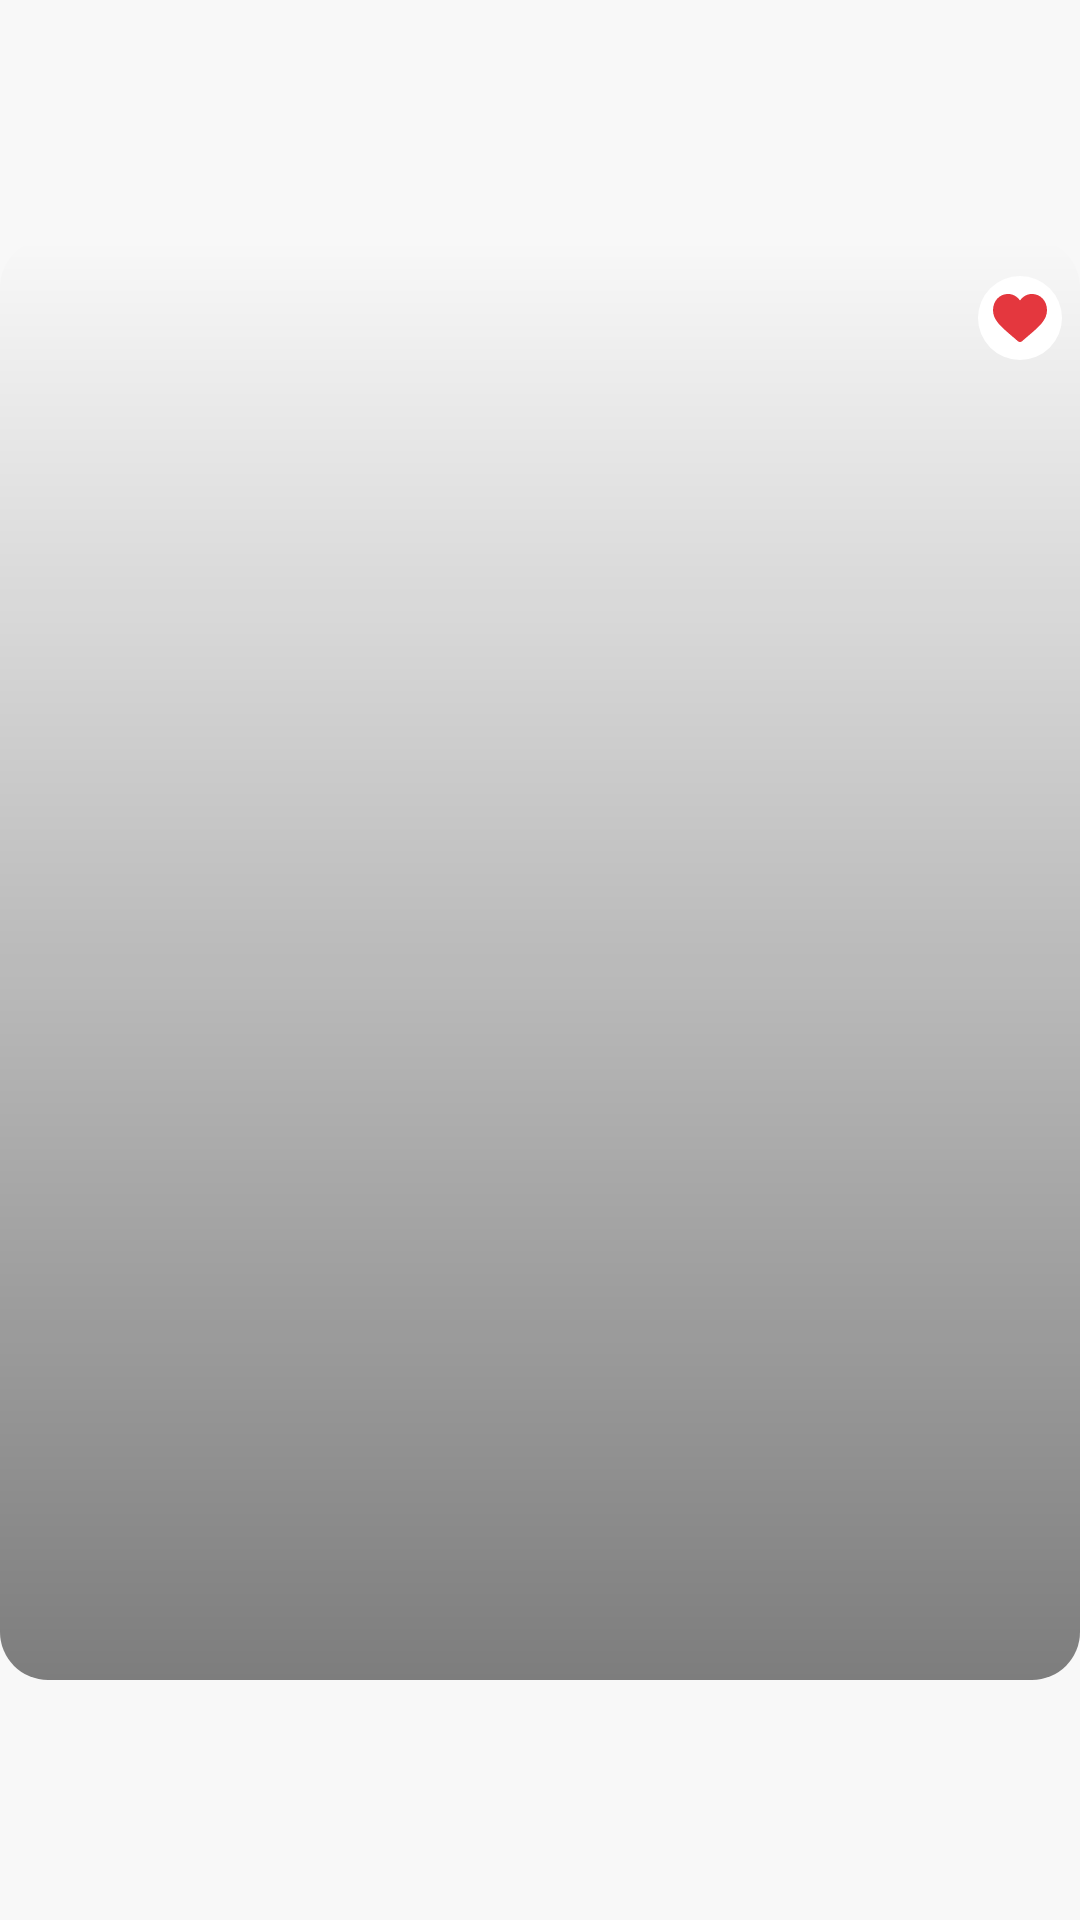

Android layout source for this screen:
<!-- AndroidManifest.xml: application theme AppTheme -->
<!-- res/layout/view_favorite_recipe.xml -->
<?xml version="1.0" encoding="utf-8"?>
<androidx.constraintlayout.widget.ConstraintLayout xmlns:android="http://schemas.android.com/apk/res/android"
    xmlns:app="http://schemas.android.com/apk/res-auto"
    xmlns:tools="http://schemas.android.com/tools"
    android:layout_width="match_parent"
    android:layout_height="wrap_content"
    android:layout_margin="4dp">

    <androidx.cardview.widget.CardView
        android:id="@+id/cardView"
        android:layout_width="0dp"
        android:layout_height="0dp"
        app:cardBackgroundColor="@color/transparent"
        app:cardCornerRadius="16dp"
        app:cardElevation="0dp"
        app:layout_constraintBottom_toBottomOf="parent"
        app:layout_constraintDimensionRatio="3:4"
        app:layout_constraintEnd_toEndOf="parent"
        app:layout_constraintStart_toStartOf="parent"
        app:layout_constraintTop_toTopOf="parent">

        <ImageView
            android:id="@+id/ivRecipe"
            android:layout_width="match_parent"
            android:layout_height="match_parent"
            android:scaleType="centerCrop"
            tools:ignore="ContentDescription"
            tools:src="@drawable/category_placeholder" />

        <View
            android:id="@+id/overlayView"
            android:layout_width="match_parent"
            android:layout_height="match_parent"
            android:background="@drawable/category_background_gradient" />
    </androidx.cardview.widget.CardView>

    <ImageView
        android:layout_width="28dp"
        android:layout_height="28dp"
        android:layout_marginTop="12dp"
        android:layout_marginEnd="6dp"
        android:background="@drawable/heart_background"
        android:padding="5dp"
        android:src="@drawable/ic_heart_fill"
        app:layout_constraintEnd_toEndOf="@id/cardView"
        app:layout_constraintTop_toTopOf="@id/cardView"
        app:tint="@color/colorAccent"
        tools:ignore="ContentDescription" />

    <TextView
        android:id="@+id/tvName"
        android:layout_width="match_parent"
        android:layout_height="wrap_content"
        android:fontFamily="@font/sf_pro_text_medium"
        android:padding="10dp"
        android:textColor="@color/colorOnOverlay"
        android:textSize="12sp"
        app:layout_constraintBottom_toBottomOf="@id/cardView"
        app:layout_constraintEnd_toEndOf="@id/cardView"
        app:layout_constraintStart_toStartOf="@id/cardView"
        tools:text="Pasta With Tuna" />

    <androidx.cardview.widget.CardView
        android:id="@+id/selectingOverlay"
        android:layout_width="0dp"
        android:layout_height="0dp"
        android:visibility="gone"
        app:cardBackgroundColor="@color/opaqueOverlay"
        app:cardCornerRadius="16dp"
        app:cardElevation="0dp"
        app:layout_constraintBottom_toBottomOf="@id/cardView"
        app:layout_constraintEnd_toEndOf="@id/cardView"
        app:layout_constraintStart_toStartOf="@id/cardView"
        app:layout_constraintTop_toTopOf="@id/cardView"
        tools:visibility="visible" />

    <CheckBox
        android:id="@+id/checkbox"
        android:layout_width="wrap_content"
        android:layout_height="wrap_content"
        android:layout_marginStart="8dp"
        android:layout_marginTop="12dp"
        android:button="@drawable/checkbox_selector"
        android:checked="false"
        android:enabled="false"
        android:minWidth="28dp"
        android:minHeight="28dp"
        android:visibility="gone"
        app:layout_constraintStart_toStartOf="@id/cardView"
        app:layout_constraintTop_toTopOf="@id/cardView"
        app:useMaterialThemeColors="false"
        tools:visibility="visible" />

</androidx.constraintlayout.widget.ConstraintLayout>
<!-- resources referenced by this layout -->
<resources>
  <color name="colorAccent">#E4373E</color>
  <color name="colorOnOverlay">#FFFFFF</color>
  <color name="opaqueOverlay">#38000000</color>
  <color name="transparent">#00FFFFFF</color>
  <!-- drawable category_background_gradient (drawable) -->
  <?xml version="1.0" encoding="utf-8"?>
  <ripple xmlns:android="http://schemas.android.com/apk/res/android"
      android:color="@color/rippleOnAccent">
      <item>
          <shape>
              <gradient
                  android:angle="270"
                  android:endColor="#7E000000"
                  android:startColor="#00000000" />
          </shape>
      </item>
  
      <item android:id="@android:id/mask">
          <shape>
              <solid android:color="@android:color/white" />
          </shape>
      </item>
  
  </ripple>
  <!-- drawable checkbox_selector (drawable) -->
  <?xml version="1.0" encoding="utf-8"?>
  <selector xmlns:android="http://schemas.android.com/apk/res/android">
      <item android:drawable="@drawable/checkbox_check_background"  android:state_checked="true" />
      <item android:drawable="@drawable/checkbox_uncheck_background"  android:state_checked="false" />
  </selector>
  <!-- drawable heart_background (drawable) -->
  <?xml version="1.0" encoding="utf-8"?>
  <shape xmlns:android="http://schemas.android.com/apk/res/android"
      android:shape="oval">
      <solid android:color="@color/colorOnOverlay" />
  </shape>
  <style name="AppTheme" parent="Theme.MaterialComponents.DayNight.NoActionBar">
          <item name="colorPrimary">@color/colorPrimary</item>
          <item name="colorAccent">@color/colorAccent</item>
          <item name="android:colorBackground">@color/colorBackground</item>
          <item name="android:navigationBarColor">@color/colorSurface</item>
          <item name="android:statusBarColor">@color/transparent</item>
          <item name="android:windowLightStatusBar">true</item>
      </style>
  <color name="rippleOnAccent">#3DFFFFFF</color>
  <!-- drawable checkbox_check_background (drawable) -->
  <?xml version="1.0" encoding="utf-8"?>
  <layer-list xmlns:android="http://schemas.android.com/apk/res/android">
      <item>
          <shape android:shape="oval">
              <size
                  android:width="28dp"
                  android:height="28dp" />
              <solid android:color="@color/opaqueOverlay" />
          </shape>
      </item>
  
      <item
          android:width="28dp"
          android:height="28dp"
          android:drawable="@drawable/ic_check" />
  </layer-list>
  <!-- drawable checkbox_uncheck_background (drawable) -->
  <?xml version="1.0" encoding="utf-8"?>
  <shape xmlns:android="http://schemas.android.com/apk/res/android"
      android:shape="oval">
      <size
          android:width="28dp"
          android:height="28dp" />
  
      <solid android:color="@color/opaqueOverlay" />
  
      <stroke
          android:width="2dp"
          android:color="@android:color/white" />
  </shape>
  <color name="colorPrimary">#E4373E</color>
  <color name="colorBackground">#F8F8F8</color>
  <color name="colorSurface">#FFFFFF</color>
  <!-- drawable ic_check (drawable) -->
  <vector android:height="24dp" android:viewportHeight="512"
      android:viewportWidth="512" android:width="24dp" xmlns:android="http://schemas.android.com/apk/res/android">
      <path android:fillColor="#FFFFFFFF" android:pathData="m256,0c-141.164,0 -256,114.836 -256,256s114.836,256 256,256 256,-114.836 256,-256 -114.836,-256 -256,-256zM385.75,201.75 L247.082,340.414c-4.16,4.16 -9.621,6.254 -15.082,6.254s-10.922,-2.094 -15.082,-6.254l-69.332,-69.332c-8.344,-8.34 -8.344,-21.824 0,-30.164 8.34,-8.344 21.82,-8.344 30.164,0l54.25,54.25 123.586,-123.582c8.34,-8.344 21.82,-8.344 30.164,0 8.34,8.34 8.34,21.82 0,30.164zM385.75,201.75"/>
  </vector>
</resources>
